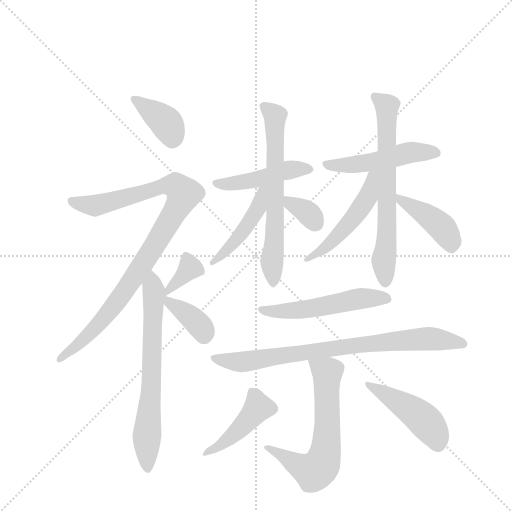
t = 0.00 s
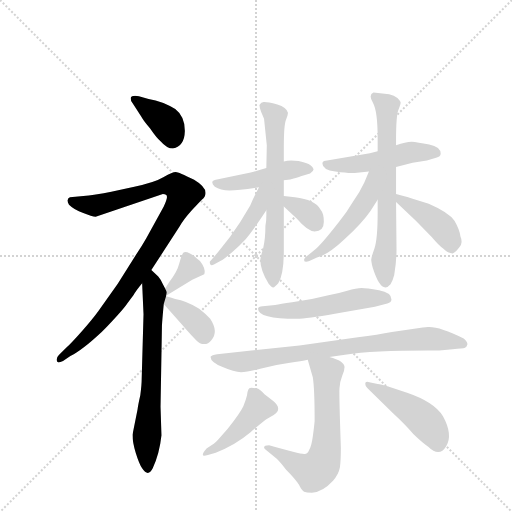
t = 2.47 s
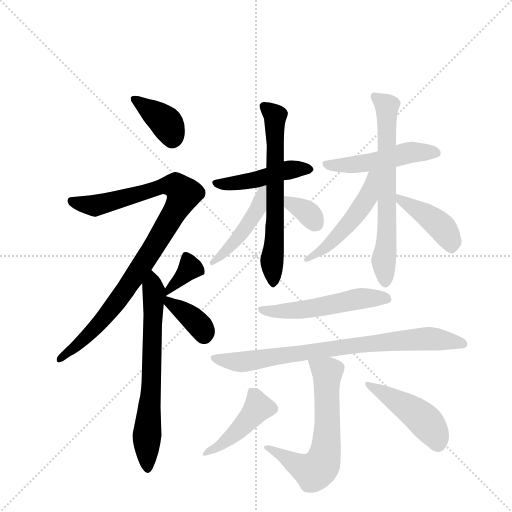
t = 4.93 s
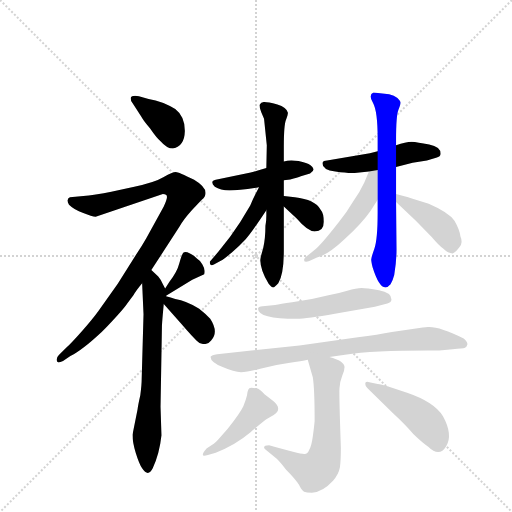
t = 7.40 s
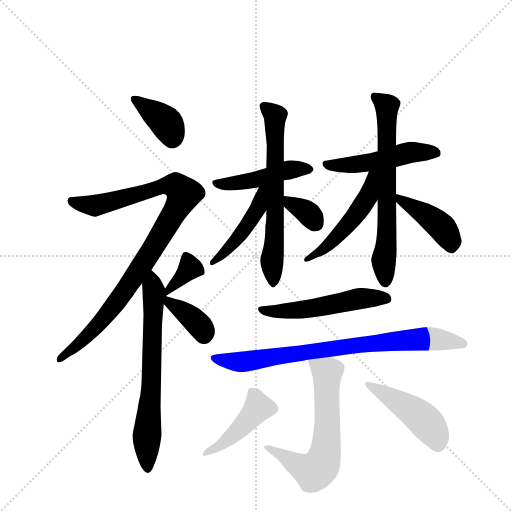
t = 9.87 s
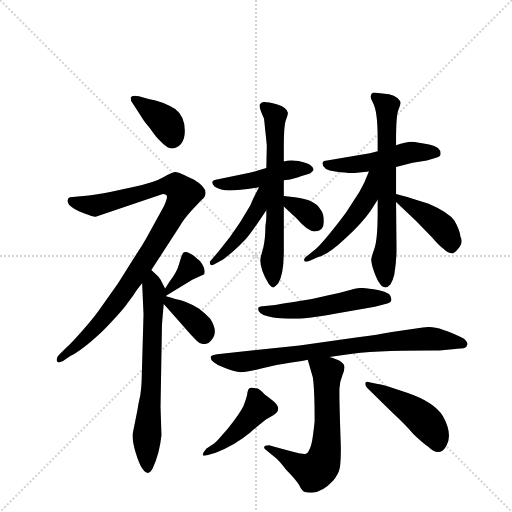
t = 12.33 s

The animated SVG that drew these frames (rendered in a browser with its animation timeline set to each time). Animation: 18 CSS @keyframes rules; one cycle of 12.33 s.

<svg version="1.1" viewBox="0 0 1024 1024" xmlns="http://www.w3.org/2000/svg">
  <g stroke="lightgray" stroke-dasharray="1,1" stroke-width="1" transform="scale(4, 4)">
    <line x1="0" y1="0" x2="256" y2="256"></line>
    <line x1="256" y1="0" x2="0" y2="256"></line>
    <line x1="128" y1="0" x2="128" y2="256"></line>
    <line x1="0" y1="128" x2="256" y2="128"></line>
  </g>
  <g transform="scale(0.92, -0.92) translate(60, -900)">
    <style type="text/css">
      
        @keyframes keyframes0 {
          from {
            stroke: blue;
            stroke-dashoffset: 380;
            stroke-width: 128;
          }
          55% {
            animation-timing-function: step-end;
            stroke: blue;
            stroke-dashoffset: 0;
            stroke-width: 128;
          }
          to {
            stroke: black;
            stroke-width: 1024;
          }
        }
        #make-me-a-hanzi-animation-0 {
          animation: keyframes0 0.5592447916666666s both;
          animation-delay: 0s;
          animation-timing-function: linear;
        }
      
        @keyframes keyframes1 {
          from {
            stroke: blue;
            stroke-dashoffset: 966;
            stroke-width: 128;
          }
          76% {
            animation-timing-function: step-end;
            stroke: blue;
            stroke-dashoffset: 0;
            stroke-width: 128;
          }
          to {
            stroke: black;
            stroke-width: 1024;
          }
        }
        #make-me-a-hanzi-animation-1 {
          animation: keyframes1 1.0361328125s both;
          animation-delay: 0.5592447916666666s;
          animation-timing-function: linear;
        }
      
        @keyframes keyframes2 {
          from {
            stroke: blue;
            stroke-dashoffset: 679;
            stroke-width: 128;
          }
          69% {
            animation-timing-function: step-end;
            stroke: blue;
            stroke-dashoffset: 0;
            stroke-width: 128;
          }
          to {
            stroke: black;
            stroke-width: 1024;
          }
        }
        #make-me-a-hanzi-animation-2 {
          animation: keyframes2 0.8025716145833334s both;
          animation-delay: 1.5953776041666665s;
          animation-timing-function: linear;
        }
      
        @keyframes keyframes3 {
          from {
            stroke: blue;
            stroke-dashoffset: 357;
            stroke-width: 128;
          }
          54% {
            animation-timing-function: step-end;
            stroke: blue;
            stroke-dashoffset: 0;
            stroke-width: 128;
          }
          to {
            stroke: black;
            stroke-width: 1024;
          }
        }
        #make-me-a-hanzi-animation-3 {
          animation: keyframes3 0.54052734375s both;
          animation-delay: 2.39794921875s;
          animation-timing-function: linear;
        }
      
        @keyframes keyframes4 {
          from {
            stroke: blue;
            stroke-dashoffset: 370;
            stroke-width: 128;
          }
          55% {
            animation-timing-function: step-end;
            stroke: blue;
            stroke-dashoffset: 0;
            stroke-width: 128;
          }
          to {
            stroke: black;
            stroke-width: 1024;
          }
        }
        #make-me-a-hanzi-animation-4 {
          animation: keyframes4 0.5511067708333334s both;
          animation-delay: 2.9384765625s;
          animation-timing-function: linear;
        }
      
        @keyframes keyframes5 {
          from {
            stroke: blue;
            stroke-dashoffset: 457;
            stroke-width: 128;
          }
          60% {
            animation-timing-function: step-end;
            stroke: blue;
            stroke-dashoffset: 0;
            stroke-width: 128;
          }
          to {
            stroke: black;
            stroke-width: 1024;
          }
        }
        #make-me-a-hanzi-animation-5 {
          animation: keyframes5 0.6219075520833334s both;
          animation-delay: 3.4895833333333335s;
          animation-timing-function: linear;
        }
      
        @keyframes keyframes6 {
          from {
            stroke: blue;
            stroke-dashoffset: 652;
            stroke-width: 128;
          }
          68% {
            animation-timing-function: step-end;
            stroke: blue;
            stroke-dashoffset: 0;
            stroke-width: 128;
          }
          to {
            stroke: black;
            stroke-width: 1024;
          }
        }
        #make-me-a-hanzi-animation-6 {
          animation: keyframes6 0.7805989583333334s both;
          animation-delay: 4.111490885416667s;
          animation-timing-function: linear;
        }
      
        @keyframes keyframes7 {
          from {
            stroke: blue;
            stroke-dashoffset: 456;
            stroke-width: 128;
          }
          60% {
            animation-timing-function: step-end;
            stroke: blue;
            stroke-dashoffset: 0;
            stroke-width: 128;
          }
          to {
            stroke: black;
            stroke-width: 1024;
          }
        }
        #make-me-a-hanzi-animation-7 {
          animation: keyframes7 0.62109375s both;
          animation-delay: 4.89208984375s;
          animation-timing-function: linear;
        }
      
        @keyframes keyframes8 {
          from {
            stroke: blue;
            stroke-dashoffset: 340;
            stroke-width: 128;
          }
          53% {
            animation-timing-function: step-end;
            stroke: blue;
            stroke-dashoffset: 0;
            stroke-width: 128;
          }
          to {
            stroke: black;
            stroke-width: 1024;
          }
        }
        #make-me-a-hanzi-animation-8 {
          animation: keyframes8 0.5266927083333334s both;
          animation-delay: 5.51318359375s;
          animation-timing-function: linear;
        }
      
        @keyframes keyframes9 {
          from {
            stroke: blue;
            stroke-dashoffset: 499;
            stroke-width: 128;
          }
          62% {
            animation-timing-function: step-end;
            stroke: blue;
            stroke-dashoffset: 0;
            stroke-width: 128;
          }
          to {
            stroke: black;
            stroke-width: 1024;
          }
        }
        #make-me-a-hanzi-animation-9 {
          animation: keyframes9 0.6560872395833334s both;
          animation-delay: 6.039876302083333s;
          animation-timing-function: linear;
        }
      
        @keyframes keyframes10 {
          from {
            stroke: blue;
            stroke-dashoffset: 670;
            stroke-width: 128;
          }
          69% {
            animation-timing-function: step-end;
            stroke: blue;
            stroke-dashoffset: 0;
            stroke-width: 128;
          }
          to {
            stroke: black;
            stroke-width: 1024;
          }
        }
        #make-me-a-hanzi-animation-10 {
          animation: keyframes10 0.7952473958333334s both;
          animation-delay: 6.695963541666666s;
          animation-timing-function: linear;
        }
      
        @keyframes keyframes11 {
          from {
            stroke: blue;
            stroke-dashoffset: 502;
            stroke-width: 128;
          }
          62% {
            animation-timing-function: step-end;
            stroke: blue;
            stroke-dashoffset: 0;
            stroke-width: 128;
          }
          to {
            stroke: black;
            stroke-width: 1024;
          }
        }
        #make-me-a-hanzi-animation-11 {
          animation: keyframes11 0.6585286458333334s both;
          animation-delay: 7.491210937499999s;
          animation-timing-function: linear;
        }
      
        @keyframes keyframes12 {
          from {
            stroke: blue;
            stroke-dashoffset: 427;
            stroke-width: 128;
          }
          58% {
            animation-timing-function: step-end;
            stroke: blue;
            stroke-dashoffset: 0;
            stroke-width: 128;
          }
          to {
            stroke: black;
            stroke-width: 1024;
          }
        }
        #make-me-a-hanzi-animation-12 {
          animation: keyframes12 0.5974934895833334s both;
          animation-delay: 8.149739583333332s;
          animation-timing-function: linear;
        }
      
        @keyframes keyframes13 {
          from {
            stroke: blue;
            stroke-dashoffset: 532;
            stroke-width: 128;
          }
          63% {
            animation-timing-function: step-end;
            stroke: blue;
            stroke-dashoffset: 0;
            stroke-width: 128;
          }
          to {
            stroke: black;
            stroke-width: 1024;
          }
        }
        #make-me-a-hanzi-animation-13 {
          animation: keyframes13 0.6829427083333334s both;
          animation-delay: 8.747233072916666s;
          animation-timing-function: linear;
        }
      
        @keyframes keyframes14 {
          from {
            stroke: blue;
            stroke-dashoffset: 800;
            stroke-width: 128;
          }
          72% {
            animation-timing-function: step-end;
            stroke: blue;
            stroke-dashoffset: 0;
            stroke-width: 128;
          }
          to {
            stroke: black;
            stroke-width: 1024;
          }
        }
        #make-me-a-hanzi-animation-14 {
          animation: keyframes14 0.9010416666666666s both;
          animation-delay: 9.43017578125s;
          animation-timing-function: linear;
        }
      
        @keyframes keyframes15 {
          from {
            stroke: blue;
            stroke-dashoffset: 639;
            stroke-width: 128;
          }
          68% {
            animation-timing-function: step-end;
            stroke: blue;
            stroke-dashoffset: 0;
            stroke-width: 128;
          }
          to {
            stroke: black;
            stroke-width: 1024;
          }
        }
        #make-me-a-hanzi-animation-15 {
          animation: keyframes15 0.77001953125s both;
          animation-delay: 10.331217447916666s;
          animation-timing-function: linear;
        }
      
        @keyframes keyframes16 {
          from {
            stroke: blue;
            stroke-dashoffset: 440;
            stroke-width: 128;
          }
          59% {
            animation-timing-function: step-end;
            stroke: blue;
            stroke-dashoffset: 0;
            stroke-width: 128;
          }
          to {
            stroke: black;
            stroke-width: 1024;
          }
        }
        #make-me-a-hanzi-animation-16 {
          animation: keyframes16 0.6080729166666666s both;
          animation-delay: 11.101236979166666s;
          animation-timing-function: linear;
        }
      
        @keyframes keyframes17 {
          from {
            stroke: blue;
            stroke-dashoffset: 459;
            stroke-width: 128;
          }
          60% {
            animation-timing-function: step-end;
            stroke: blue;
            stroke-dashoffset: 0;
            stroke-width: 128;
          }
          to {
            stroke: black;
            stroke-width: 1024;
          }
        }
        #make-me-a-hanzi-animation-17 {
          animation: keyframes17 0.62353515625s both;
          animation-delay: 11.709309895833332s;
          animation-timing-function: linear;
        }
      
    </style>
    
      <path d="M 316 577 Q 341 582 342 615 Q 342 647 321 663 Q 294 680 263 685 L 242 691 Q 226 694 224 687 Q 224 681 228 676 L 247 647 Q 249 642 266 621 Q 281 599 289 593 Q 303 577 316 577 Z" fill="lightgray"></path>
    
      <path d="M 148 429 L 294 478 Q 303 478 303 472 Q 303 467 296 451 L 258 382 Q 249 366 235 345 L 196 283 L 154 224 Q 141 206 118 180 Q 94 153 85 145 L 68 128 Q 63 123 63 118 Q 63 113 67 112 Q 71 112 77 115 L 93 126 Q 117 137 161 178 Q 209 228 217 241 L 230 258 Q 235 267 249 284 L 269 313 L 330 407 Q 338 422 357 443 L 378 465 Q 402 485 362 509 Q 328 526 322 526 Q 315 526 296 515 Q 276 503 232 494 L 182 483 Q 146 476 133 475 L 92 471 Q 83 467 90 455 Q 101 444 121 437 Q 140 429 148 429 Z" fill="lightgray"></path>
    
      <path d="M 249 284 L 252 217 L 248 76 Q 248 63 245 41 Q 240 19 239 10 L 228 -45 Q 228 -61 235 -84 Q 242 -107 249 -118 Q 262 -138 272 -118 Q 287 -85 291 -46 L 289 15 L 292 189 Q 292 197 296 239 L 301 256 L 301 257 C 303 265 303 265 299 273 L 293 284 Q 290 292 284 299 L 269 313 C 247 333 248 314 249 284 Z" fill="lightgray"></path>
    
      <path d="M 301 257 L 358 292 L 384 304 Q 385 305 385 311 Q 385 316 380 325 Q 375 334 368 338 Q 363 344 353 349 Q 343 354 339 351 Q 335 347 330 328 Q 325 308 308 287 L 299 273 C 283 248 281 245 301 257 Z" fill="lightgray"></path>
    
      <path d="M 296 239 L 334 196 Q 359 167 367 160 Q 374 152 384 152 Q 393 152 399 160 Q 416 178 397 207 Q 386 219 373 229 Q 345 246 321 250 Q 311 254 301 256 C 276 262 276 261 296 239 Z" fill="lightgray"></path>
    
      <path d="M 557 508 L 571 510 Q 587 514 594 517 L 614 523 Q 629 531 615 541 Q 608 546 589 550 Q 569 553 557 549 L 519 535 L 506 531 Q 501 529 485 525 L 409 509 Q 395 506 407 494 Q 419 486 439 486 Q 459 486 503 493 L 557 508 Z" fill="lightgray"></path>
    
      <path d="M 557 474 L 557 508 L 557 549 L 557 581 Q 557 629 562 640 Q 566 651 566 655 Q 563 667 543 673 Q 522 678 515 678 Q 508 679 504 672 Q 504 666 508 656 L 514 642 L 520 584 L 519 535 L 519 443 L 519 431 Q 519 418 517 409 Q 517 380 512 360 Q 506 340 506 336 Q 505 315 524 283 Q 530 275 534 275 Q 537 275 545 284 Q 557 304 557 355 L 557 451 L 557 474 Z" fill="lightgray"></path>
    
      <path d="M 503 493 L 498 483 Q 490 468 484 453 L 462 417 Q 440 383 415 353 L 396 331 Q 396 320 405 325 L 420 333 Q 426 336 444 351 Q 461 366 474 380 Q 486 393 519 443 C 561 507 516 520 503 493 Z" fill="lightgray"></path>
    
      <path d="M 644 418 Q 644 436 637 444 Q 625 466 581 471 L 557 474 C 528 478 535 471 557 451 L 585 425 Q 609 397 624 397 Q 644 397 644 418 Z" fill="lightgray"></path>
    
      <path d="M 801 537 L 837 546 L 868 551 L 888 557 Q 898 560 898 566 Q 898 581 873 586 Q 847 591 835 592 Q 822 592 801 584 L 761 571 L 744 567 L 651 551 Q 643 551 641 546 L 641 544 Q 641 531 669 527 Q 697 523 711 524 L 742 527 L 801 537 Z" fill="lightgray"></path>
    
      <path d="M 761 466 L 761 438 Q 761 380 754 360 Q 747 340 747 336 Q 747 331 750 319 Q 769 258 789 282 Q 794 290 797 302 Q 802 332 802 358 L 801 461 L 801 478 L 801 537 L 801 584 L 801 597 Q 801 648 806 661 Q 811 673 811 677 Q 810 681 804 687 Q 797 692 786 695 L 752 699 Q 740 694 751 676 Q 761 658 761 599 L 761 571 L 761 466 Z" fill="lightgray"></path>
    
      <path d="M 745 441 L 761 466 C 809 542 754 555 742 527 L 732 503 Q 723 483 707 461 Q 694 439 678 419 Q 636 365 623 356 L 611 346 Q 601 339 601 335 Q 601 331 606 331 Q 611 331 616 334 L 629 340 Q 653 346 690 381 Q 727 415 745 441 Z" fill="lightgray"></path>
    
      <path d="M 801 461 L 844 420 L 879 384 Q 895 365 904 359 Q 914 349 924 349 Q 931 352 939 363 Q 947 373 941 386 Q 939 401 928 420 Q 916 438 872 457 L 837 468 Q 824 473 817 474 L 801 478 C 777 484 779 482 801 461 Z" fill="lightgray"></path>
    
      <path d="M 538 237 L 511 234 Q 501 233 501 229 Q 501 207 585 207 Q 607 207 668 218 L 755 233 L 782 240 Q 791 243 791 249 Q 791 264 764 269 Q 736 274 726 274 Q 715 274 695 268 Q 675 262 654 258 L 618 250 L 575 243 Q 549 239 538 237 Z" fill="lightgray"></path>
    
      <path d="M 656 124 L 690 129 Q 751 138 870 138 L 895 138 L 924 141 Q 946 142 951 144 Q 955 146 956 151 Q 957 156 948 164 Q 898 189 873 189 Q 870 190 859 188 L 792 178 Q 762 172 718 167 L 591 149 L 412 130 Q 400 128 398 125 L 398 123 Q 398 113 424 102 Q 449 91 464 91 Q 478 91 508 99 Q 537 107 567 111 Q 597 115 609 118 L 656 124 Z" fill="lightgray"></path>
    
      <path d="M 514 -73 Q 514 -75 519 -79 L 541 -97 Q 545 -100 562 -121 Q 583 -142 590 -154 Q 596 -167 601 -169 Q 606 -171 618 -171 Q 641 -170 664 -145 Q 676 -132 679 -116 Q 681 -101 681 -73 Q 677 41 678 56 Q 679 71 684 83 Q 689 94 689 102 Q 689 115 656 124 C 627 133 602 141 609 118 L 620 80 Q 624 55 624 -15 Q 623 -27 620 -49 Q 617 -71 612 -78 Q 609 -86 602 -87 Q 594 -88 525 -68 Q 514 -68 514 -73 Z" fill="lightgray"></path>
    
      <path d="M 392 -89 L 409 -84 Q 452 -67 484 -40 Q 515 -14 520 -11 L 535 -2 Q 555 11 534 28 L 515 43 Q 504 55 498 56 Q 491 57 486 57 Q 481 57 480 53 Q 478 49 477 41 Q 475 32 469 17 Q 462 2 435 -32 L 414 -56 Q 406 -64 403 -66 L 389 -75 Q 381 -84 381 -88 Q 380 -93 392 -89 Z" fill="lightgray"></path>
    
      <path d="M 739 56 L 795 1 Q 821 -23 839 -44 Q 860 -64 871 -71 Q 895 -95 910 -70 Q 925 -45 903 -5 Q 884 26 825 46 L 784 60 Q 768 64 761 65 L 743 69 Q 734 72 734 66 Q 734 60 739 56 Z" fill="lightgray"></path>
    
    
      <clipPath id="make-me-a-hanzi-clip-0">
        <path d="M 316 577 Q 341 582 342 615 Q 342 647 321 663 Q 294 680 263 685 L 242 691 Q 226 694 224 687 Q 224 681 228 676 L 247 647 Q 249 642 266 621 Q 281 599 289 593 Q 303 577 316 577 Z"></path>
      </clipPath>
      <path clip-path="url(#make-me-a-hanzi-clip-0)" d="M 231 683 L 299 635 L 315 598" fill="none" id="make-me-a-hanzi-animation-0" stroke-dasharray="252 504" stroke-linecap="round"></path>
    
      <clipPath id="make-me-a-hanzi-clip-1">
        <path d="M 148 429 L 294 478 Q 303 478 303 472 Q 303 467 296 451 L 258 382 Q 249 366 235 345 L 196 283 L 154 224 Q 141 206 118 180 Q 94 153 85 145 L 68 128 Q 63 123 63 118 Q 63 113 67 112 Q 71 112 77 115 L 93 126 Q 117 137 161 178 Q 209 228 217 241 L 230 258 Q 235 267 249 284 L 269 313 L 330 407 Q 338 422 357 443 L 378 465 Q 402 485 362 509 Q 328 526 322 526 Q 315 526 296 515 Q 276 503 232 494 L 182 483 Q 146 476 133 475 L 92 471 Q 83 467 90 455 Q 101 444 121 437 Q 140 429 148 429 Z"></path>
      </clipPath>
      <path clip-path="url(#make-me-a-hanzi-clip-1)" d="M 96 462 L 150 454 L 300 496 L 324 494 L 340 479 L 262 343 L 170 212 L 131 170 L 70 119" fill="none" id="make-me-a-hanzi-animation-1" stroke-dasharray="838 1676" stroke-linecap="round"></path>
    
      <clipPath id="make-me-a-hanzi-clip-2">
        <path d="M 249 284 L 252 217 L 248 76 Q 248 63 245 41 Q 240 19 239 10 L 228 -45 Q 228 -61 235 -84 Q 242 -107 249 -118 Q 262 -138 272 -118 Q 287 -85 291 -46 L 289 15 L 292 189 Q 292 197 296 239 L 301 256 L 301 257 C 303 265 303 265 299 273 L 293 284 Q 290 292 284 299 L 269 313 C 247 333 248 314 249 284 Z"></path>
      </clipPath>
      <path clip-path="url(#make-me-a-hanzi-clip-2)" d="M 269 306 L 276 258 L 259 -58 L 261 -116" fill="none" id="make-me-a-hanzi-animation-2" stroke-dasharray="551 1102" stroke-linecap="round"></path>
    
      <clipPath id="make-me-a-hanzi-clip-3">
        <path d="M 301 257 L 358 292 L 384 304 Q 385 305 385 311 Q 385 316 380 325 Q 375 334 368 338 Q 363 344 353 349 Q 343 354 339 351 Q 335 347 330 328 Q 325 308 308 287 L 299 273 C 283 248 281 245 301 257 Z"></path>
      </clipPath>
      <path clip-path="url(#make-me-a-hanzi-clip-3)" d="M 345 343 L 353 317 L 307 270 L 306 262" fill="none" id="make-me-a-hanzi-animation-3" stroke-dasharray="229 458" stroke-linecap="round"></path>
    
      <clipPath id="make-me-a-hanzi-clip-4">
        <path d="M 296 239 L 334 196 Q 359 167 367 160 Q 374 152 384 152 Q 393 152 399 160 Q 416 178 397 207 Q 386 219 373 229 Q 345 246 321 250 Q 311 254 301 256 C 276 262 276 261 296 239 Z"></path>
      </clipPath>
      <path clip-path="url(#make-me-a-hanzi-clip-4)" d="M 305 250 L 374 192 L 384 170" fill="none" id="make-me-a-hanzi-animation-4" stroke-dasharray="242 484" stroke-linecap="round"></path>
    
      <clipPath id="make-me-a-hanzi-clip-5">
        <path d="M 557 508 L 571 510 Q 587 514 594 517 L 614 523 Q 629 531 615 541 Q 608 546 589 550 Q 569 553 557 549 L 519 535 L 506 531 Q 501 529 485 525 L 409 509 Q 395 506 407 494 Q 419 486 439 486 Q 459 486 503 493 L 557 508 Z"></path>
      </clipPath>
      <path clip-path="url(#make-me-a-hanzi-clip-5)" d="M 416 500 L 492 508 L 581 533 L 613 532" fill="none" id="make-me-a-hanzi-animation-5" stroke-dasharray="329 658" stroke-linecap="round"></path>
    
      <clipPath id="make-me-a-hanzi-clip-6">
        <path d="M 557 474 L 557 508 L 557 549 L 557 581 Q 557 629 562 640 Q 566 651 566 655 Q 563 667 543 673 Q 522 678 515 678 Q 508 679 504 672 Q 504 666 508 656 L 514 642 L 520 584 L 519 535 L 519 443 L 519 431 Q 519 418 517 409 Q 517 380 512 360 Q 506 340 506 336 Q 505 315 524 283 Q 530 275 534 275 Q 537 275 545 284 Q 557 304 557 355 L 557 451 L 557 474 Z"></path>
      </clipPath>
      <path clip-path="url(#make-me-a-hanzi-clip-6)" d="M 512 670 L 538 648 L 534 286" fill="none" id="make-me-a-hanzi-animation-6" stroke-dasharray="524 1048" stroke-linecap="round"></path>
    
      <clipPath id="make-me-a-hanzi-clip-7">
        <path d="M 503 493 L 498 483 Q 490 468 484 453 L 462 417 Q 440 383 415 353 L 396 331 Q 396 320 405 325 L 420 333 Q 426 336 444 351 Q 461 366 474 380 Q 486 393 519 443 C 561 507 516 520 503 493 Z"></path>
      </clipPath>
      <path clip-path="url(#make-me-a-hanzi-clip-7)" d="M 517 491 L 508 484 L 500 442 L 479 412 L 428 352 L 404 334" fill="none" id="make-me-a-hanzi-animation-7" stroke-dasharray="328 656" stroke-linecap="round"></path>
    
      <clipPath id="make-me-a-hanzi-clip-8">
        <path d="M 644 418 Q 644 436 637 444 Q 625 466 581 471 L 557 474 C 528 478 535 471 557 451 L 585 425 Q 609 397 624 397 Q 644 397 644 418 Z"></path>
      </clipPath>
      <path clip-path="url(#make-me-a-hanzi-clip-8)" d="M 562 468 L 601 443 L 626 415" fill="none" id="make-me-a-hanzi-animation-8" stroke-dasharray="212 424" stroke-linecap="round"></path>
    
      <clipPath id="make-me-a-hanzi-clip-9">
        <path d="M 801 537 L 837 546 L 868 551 L 888 557 Q 898 560 898 566 Q 898 581 873 586 Q 847 591 835 592 Q 822 592 801 584 L 761 571 L 744 567 L 651 551 Q 643 551 641 546 L 641 544 Q 641 531 669 527 Q 697 523 711 524 L 742 527 L 801 537 Z"></path>
      </clipPath>
      <path clip-path="url(#make-me-a-hanzi-clip-9)" d="M 648 545 L 717 543 L 832 569 L 888 568" fill="none" id="make-me-a-hanzi-animation-9" stroke-dasharray="371 742" stroke-linecap="round"></path>
    
      <clipPath id="make-me-a-hanzi-clip-10">
        <path d="M 761 466 L 761 438 Q 761 380 754 360 Q 747 340 747 336 Q 747 331 750 319 Q 769 258 789 282 Q 794 290 797 302 Q 802 332 802 358 L 801 461 L 801 478 L 801 537 L 801 584 L 801 597 Q 801 648 806 661 Q 811 673 811 677 Q 810 681 804 687 Q 797 692 786 695 L 752 699 Q 740 694 751 676 Q 761 658 761 599 L 761 571 L 761 466 Z"></path>
      </clipPath>
      <path clip-path="url(#make-me-a-hanzi-clip-10)" d="M 757 689 L 781 669 L 781 380 L 774 335 L 778 287" fill="none" id="make-me-a-hanzi-animation-10" stroke-dasharray="542 1084" stroke-linecap="round"></path>
    
      <clipPath id="make-me-a-hanzi-clip-11">
        <path d="M 745 441 L 761 466 C 809 542 754 555 742 527 L 732 503 Q 723 483 707 461 Q 694 439 678 419 Q 636 365 623 356 L 611 346 Q 601 339 601 335 Q 601 331 606 331 Q 611 331 616 334 L 629 340 Q 653 346 690 381 Q 727 415 745 441 Z"></path>
      </clipPath>
      <path clip-path="url(#make-me-a-hanzi-clip-11)" d="M 757 524 L 749 517 L 740 471 L 704 421 L 648 363 L 608 339" fill="none" id="make-me-a-hanzi-animation-11" stroke-dasharray="374 748" stroke-linecap="round"></path>
    
      <clipPath id="make-me-a-hanzi-clip-12">
        <path d="M 801 461 L 844 420 L 879 384 Q 895 365 904 359 Q 914 349 924 349 Q 931 352 939 363 Q 947 373 941 386 Q 939 401 928 420 Q 916 438 872 457 L 837 468 Q 824 473 817 474 L 801 478 C 777 484 779 482 801 461 Z"></path>
      </clipPath>
      <path clip-path="url(#make-me-a-hanzi-clip-12)" d="M 804 474 L 813 463 L 892 414 L 920 376 L 922 360" fill="none" id="make-me-a-hanzi-animation-12" stroke-dasharray="299 598" stroke-linecap="round"></path>
    
      <clipPath id="make-me-a-hanzi-clip-13">
        <path d="M 538 237 L 511 234 Q 501 233 501 229 Q 501 207 585 207 Q 607 207 668 218 L 755 233 L 782 240 Q 791 243 791 249 Q 791 264 764 269 Q 736 274 726 274 Q 715 274 695 268 Q 675 262 654 258 L 618 250 L 575 243 Q 549 239 538 237 Z"></path>
      </clipPath>
      <path clip-path="url(#make-me-a-hanzi-clip-13)" d="M 508 228 L 550 222 L 722 251 L 781 250" fill="none" id="make-me-a-hanzi-animation-13" stroke-dasharray="404 808" stroke-linecap="round"></path>
    
      <clipPath id="make-me-a-hanzi-clip-14">
        <path d="M 656 124 L 690 129 Q 751 138 870 138 L 895 138 L 924 141 Q 946 142 951 144 Q 955 146 956 151 Q 957 156 948 164 Q 898 189 873 189 Q 870 190 859 188 L 792 178 Q 762 172 718 167 L 591 149 L 412 130 Q 400 128 398 125 L 398 123 Q 398 113 424 102 Q 449 91 464 91 Q 478 91 508 99 Q 537 107 567 111 Q 597 115 609 118 L 656 124 Z"></path>
      </clipPath>
      <path clip-path="url(#make-me-a-hanzi-clip-14)" d="M 406 124 L 461 113 L 713 150 L 868 164 L 945 153" fill="none" id="make-me-a-hanzi-animation-14" stroke-dasharray="672 1344" stroke-linecap="round"></path>
    
      <clipPath id="make-me-a-hanzi-clip-15">
        <path d="M 514 -73 Q 514 -75 519 -79 L 541 -97 Q 545 -100 562 -121 Q 583 -142 590 -154 Q 596 -167 601 -169 Q 606 -171 618 -171 Q 641 -170 664 -145 Q 676 -132 679 -116 Q 681 -101 681 -73 Q 677 41 678 56 Q 679 71 684 83 Q 689 94 689 102 Q 689 115 656 124 C 627 133 602 141 609 118 L 620 80 Q 624 55 624 -15 Q 623 -27 620 -49 Q 617 -71 612 -78 Q 609 -86 602 -87 Q 594 -88 525 -68 Q 514 -68 514 -73 Z"></path>
      </clipPath>
      <path clip-path="url(#make-me-a-hanzi-clip-15)" d="M 618 114 L 652 91 L 652 -39 L 648 -81 L 637 -112 L 622 -125 L 603 -119 L 542 -85 L 536 -76 L 520 -73" fill="none" id="make-me-a-hanzi-animation-15" stroke-dasharray="511 1022" stroke-linecap="round"></path>
    
      <clipPath id="make-me-a-hanzi-clip-16">
        <path d="M 392 -89 L 409 -84 Q 452 -67 484 -40 Q 515 -14 520 -11 L 535 -2 Q 555 11 534 28 L 515 43 Q 504 55 498 56 Q 491 57 486 57 Q 481 57 480 53 Q 478 49 477 41 Q 475 32 469 17 Q 462 2 435 -32 L 414 -56 Q 406 -64 403 -66 L 389 -75 Q 381 -84 381 -88 Q 380 -93 392 -89 Z"></path>
      </clipPath>
      <path clip-path="url(#make-me-a-hanzi-clip-16)" d="M 490 44 L 501 15 L 479 -15 L 413 -73 L 387 -83" fill="none" id="make-me-a-hanzi-animation-16" stroke-dasharray="312 624" stroke-linecap="round"></path>
    
      <clipPath id="make-me-a-hanzi-clip-17">
        <path d="M 739 56 L 795 1 Q 821 -23 839 -44 Q 860 -64 871 -71 Q 895 -95 910 -70 Q 925 -45 903 -5 Q 884 26 825 46 L 784 60 Q 768 64 761 65 L 743 69 Q 734 72 734 66 Q 734 60 739 56 Z"></path>
      </clipPath>
      <path clip-path="url(#make-me-a-hanzi-clip-17)" d="M 740 63 L 785 40 L 858 -10 L 886 -44 L 892 -63" fill="none" id="make-me-a-hanzi-animation-17" stroke-dasharray="331 662" stroke-linecap="round"></path>
    
  </g>
</svg>
